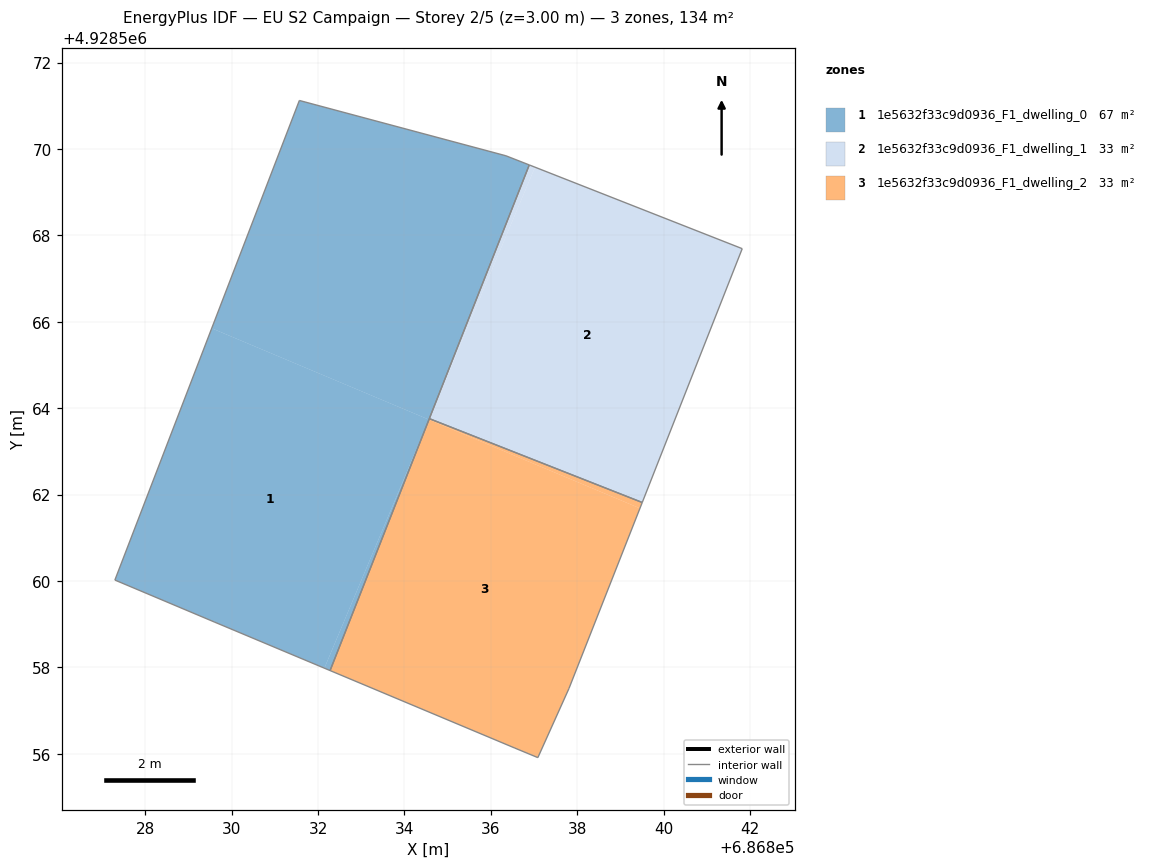
=== STOREY PLAN SPEC (per zone: floor XY polygon, exterior-wall plan segments, windows/doors) ===
zone 1: 1e5632f33c9d0936_F1_dwelling_0  (66.9 m²)
  floor: (686832.15, 4928557.98) (686834.56, 4928563.74) (686829.54, 4928565.85) (686827.30, 4928560.02) (686829.60, 4928559.05)
  floor: (686834.57, 4928563.74) (686836.89, 4928569.63) (686836.35, 4928569.84) (686831.57, 4928571.12) (686829.54, 4928565.85)
  floor: (686832.28, 4928557.93) (686834.56, 4928563.74) (686832.15, 4928557.98)
  interior walls: 6
zone 2: 1e5632f33c9d0936_F1_dwelling_1  (33.4 m²)
  floor: (686839.50, 4928561.82) (686841.82, 4928567.69) (686837.02, 4928569.58) (686834.58, 4928563.76)
  floor: (686834.58, 4928563.76) (686837.02, 4928569.58) (686836.89, 4928569.63)
  interior walls: 4
zone 3: 1e5632f33c9d0936_F1_dwelling_2  (33.4 m²)
  floor: (686837.81, 4928557.51) (686839.45, 4928561.68) (686834.57, 4928563.74) (686832.28, 4928557.93) (686836.56, 4928556.13) (686837.09, 4928555.91)
  floor: (686839.45, 4928561.68) (686839.50, 4928561.82) (686834.58, 4928563.76) (686834.57, 4928563.74)
  interior walls: 6

=== DERIVED (storey summary) ===
Building: EU S2 Campaign
Storey: 2 of 5  (floor level z = 3.00 m)
Storey gross floor area: 133.7 m²
Zones on this storey: 3
  - 1e5632f33c9d0936_F1_dwelling_0: floor 66.9 m²
  - 1e5632f33c9d0936_F1_dwelling_1: floor 33.4 m²
  - 1e5632f33c9d0936_F1_dwelling_2: floor 33.4 m²
Zone adjacency (shared interzone walls):
  - 1e5632f33c9d0936_F1_dwelling_1 ↔ 1e5632f33c9d0936_F1_dwelling_2